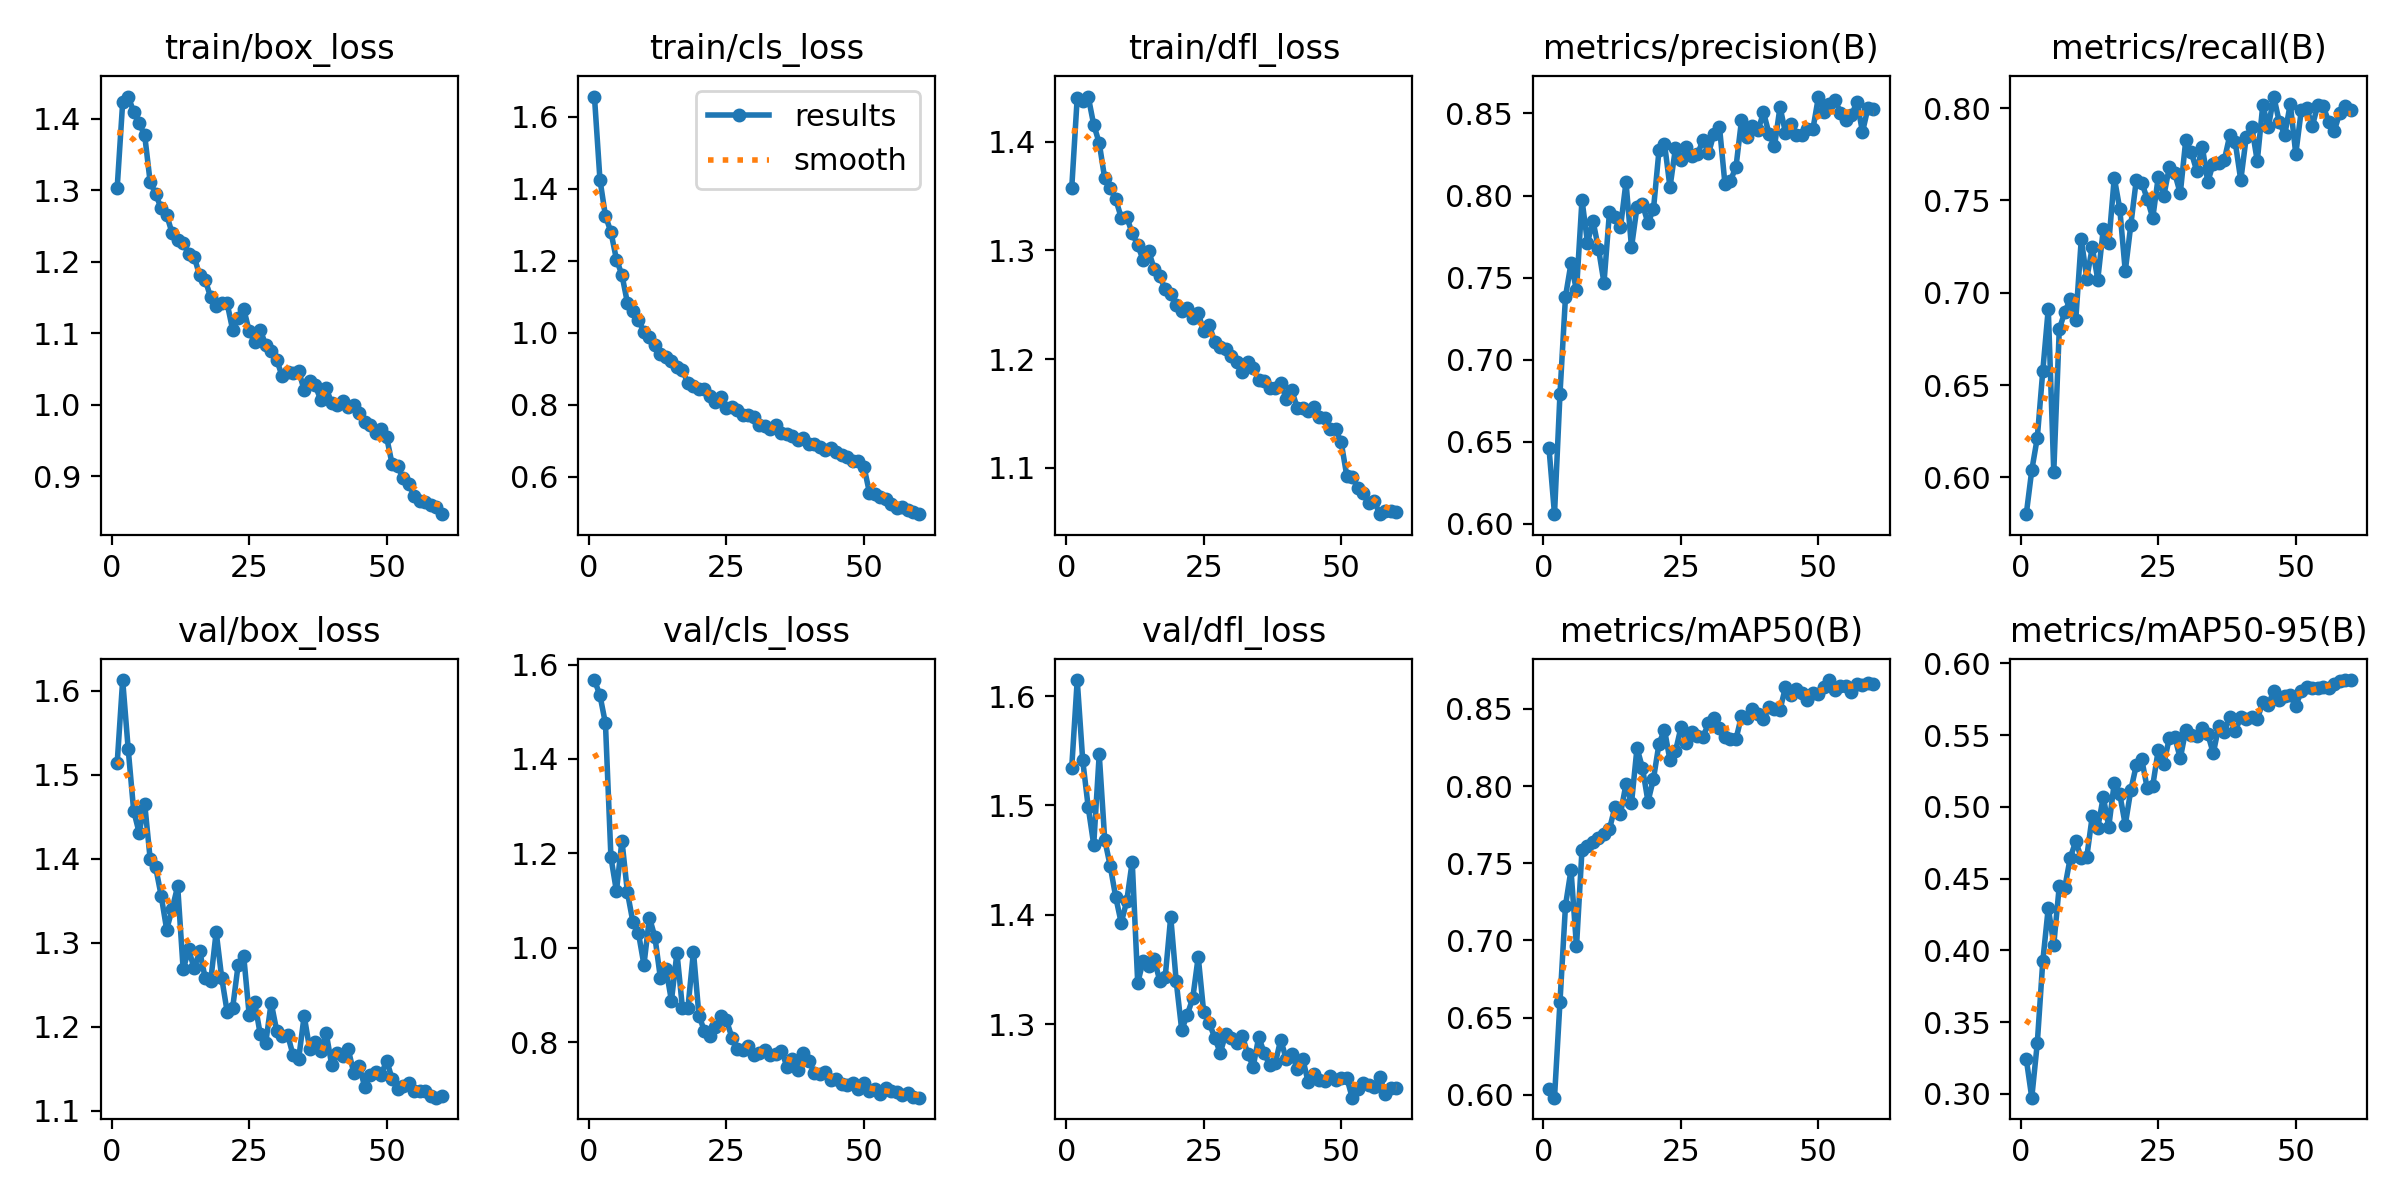

The file beside this chart, header and first rows:
epoch, train/box_loss, train/cls_loss, train/dfl_loss, metrics/precision(B), metrics/recall(B), metrics/mAP50(B), metrics/mAP50-95(B), val/box_loss, val/cls_loss, val/dfl_loss, lr/pg0, lr/pg1, lr/pg2
1, 1.303, 1.656, 1.357, 0.6462, 0.58, 0.6039, 0.3244, 1.514, 1.567, 1.535, 0.0006622, 0.0006622, 0.0006622
2, 1.423, 1.426, 1.441, 0.6059, 0.6038, 0.5981, 0.2973, 1.613, 1.535, 1.615, 0.001307, 0.001307, 0.001307
3, 1.431, 1.324, 1.437, 0.6794, 0.6213, 0.6604, 0.3352, 1.531, 1.475, 1.541, 0.00193, 0.00193, 0.00193
4, 1.41, 1.28, 1.442, 0.7385, 0.6575, 0.7226, 0.3923, 1.457, 1.191, 1.498, 0.001901, 0.001901, 0.001901
5, 1.394, 1.203, 1.416, 0.7587, 0.6913, 0.7456, 0.4298, 1.431, 1.12, 1.464, 0.001868, 0.001868, 0.001868
6, 1.377, 1.16, 1.399, 0.7423, 0.6028, 0.6961, 0.404, 1.466, 1.227, 1.547, 0.001835, 0.001835, 0.001835
7, 1.312, 1.082, 1.366, 0.7974, 0.6803, 0.7587, 0.4449, 1.4, 1.117, 1.469, 0.001802, 0.001802, 0.001802
8, 1.295, 1.061, 1.357, 0.7714, 0.6895, 0.7614, 0.4437, 1.39, 1.054, 1.445, 0.001769, 0.001769, 0.001769
9, 1.275, 1.036, 1.347, 0.7846, 0.6966, 0.7639, 0.4646, 1.356, 1.031, 1.416, 0.001736, 0.001736, 0.001736
10, 1.266, 1.001, 1.33, 0.7676, 0.6854, 0.7661, 0.476, 1.316, 0.9638, 1.393, 0.001703, 0.001703, 0.001703
11, 1.24, 0.9883, 1.331, 0.7469, 0.729, 0.7691, 0.4645, 1.34, 1.064, 1.413, 0.00167, 0.00167, 0.00167
12, 1.23, 0.965, 1.316, 0.7903, 0.7077, 0.7722, 0.4651, 1.367, 1.022, 1.449, 0.001637, 0.001637, 0.001637
13, 1.227, 0.9405, 1.305, 0.7871, 0.7246, 0.7865, 0.4937, 1.268, 0.935, 1.338, 0.001604, 0.001604, 0.001604
14, 1.211, 0.9314, 1.291, 0.7808, 0.7071, 0.7821, 0.4855, 1.292, 0.9556, 1.358, 0.001571, 0.001571, 0.001571
15, 1.207, 0.9218, 1.299, 0.8082, 0.7343, 0.8013, 0.5069, 1.269, 0.8879, 1.353, 0.001538, 0.001538, 0.001538
16, 1.181, 0.9042, 1.283, 0.7685, 0.7269, 0.789, 0.4863, 1.29, 0.9895, 1.359, 0.001505, 0.001505, 0.001505
17, 1.175, 0.8955, 1.276, 0.7931, 0.7623, 0.8247, 0.5168, 1.258, 0.8723, 1.34, 0.001472, 0.001472, 0.001472
18, 1.15, 0.8587, 1.264, 0.7947, 0.7454, 0.8118, 0.509, 1.254, 0.8731, 1.343, 0.001439, 0.001439, 0.001439
19, 1.138, 0.8529, 1.26, 0.7832, 0.7117, 0.7899, 0.4875, 1.313, 0.992, 1.398, 0.001406, 0.001406, 0.001406
20, 1.142, 0.844, 1.25, 0.7918, 0.7366, 0.8048, 0.5116, 1.258, 0.8562, 1.339, 0.001373, 0.001373, 0.001373
21, 1.142, 0.8424, 1.244, 0.8275, 0.761, 0.8275, 0.529, 1.218, 0.8236, 1.295, 0.00134, 0.00134, 0.00134
22, 1.105, 0.8245, 1.247, 0.8317, 0.7597, 0.8365, 0.5331, 1.222, 0.8128, 1.308, 0.001307, 0.001307, 0.001307
23, 1.122, 0.8085, 1.238, 0.805, 0.7508, 0.8166, 0.5129, 1.274, 0.8321, 1.324, 0.001274, 0.001274, 0.001274
24, 1.134, 0.8197, 1.242, 0.8291, 0.7406, 0.8225, 0.5149, 1.285, 0.8546, 1.362, 0.001241, 0.001241, 0.001241
25, 1.103, 0.7914, 1.225, 0.8219, 0.7628, 0.8382, 0.5398, 1.214, 0.8464, 1.311, 0.001208, 0.001208, 0.001208
26, 1.088, 0.7941, 1.232, 0.8296, 0.7524, 0.8282, 0.53, 1.229, 0.8096, 1.301, 0.001175, 0.001175, 0.001175
27, 1.105, 0.7849, 1.216, 0.8241, 0.7679, 0.8353, 0.5478, 1.191, 0.785, 1.288, 0.001142, 0.001142, 0.001142
28, 1.084, 0.7712, 1.211, 0.825, 0.7646, 0.8325, 0.5487, 1.18, 0.7842, 1.274, 0.001109, 0.001109, 0.001109
29, 1.075, 0.7721, 1.209, 0.8339, 0.7538, 0.8316, 0.5338, 1.228, 0.7928, 1.291, 0.001076, 0.001076, 0.001076
30, 1.063, 0.7647, 1.203, 0.8257, 0.7828, 0.8408, 0.5536, 1.195, 0.7719, 1.288, 0.001043, 0.001043, 0.001043
31, 1.04, 0.7446, 1.198, 0.8377, 0.7761, 0.8441, 0.5498, 1.189, 0.7779, 1.283, 0.00101, 0.00101, 0.00101
32, 1.046, 0.7407, 1.188, 0.8417, 0.7659, 0.8378, 0.5495, 1.19, 0.7828, 1.29, 0.000977, 0.000977, 0.000977
33, 1.045, 0.731, 1.197, 0.8068, 0.7792, 0.8319, 0.5554, 1.166, 0.7733, 1.273, 0.000944, 0.000944, 0.000944
34, 1.048, 0.7431, 1.192, 0.8092, 0.7601, 0.8303, 0.5509, 1.162, 0.7747, 1.261, 0.000911, 0.000911, 0.000911
35, 1.02, 0.7208, 1.181, 0.8175, 0.77, 0.8305, 0.5374, 1.213, 0.782, 1.288, 0.000878, 0.000878, 0.000878
36, 1.034, 0.7182, 1.18, 0.8458, 0.7703, 0.8455, 0.5563, 1.173, 0.7483, 1.274, 0.000845, 0.000845, 0.000845
37, 1.027, 0.7116, 1.174, 0.8355, 0.7718, 0.8441, 0.5522, 1.181, 0.7653, 1.262, 0.000812, 0.000812, 0.000812
38, 1.007, 0.7009, 1.174, 0.8427, 0.7853, 0.8498, 0.5624, 1.171, 0.7405, 1.264, 0.000779, 0.000779, 0.000779
39, 1.023, 0.7073, 1.178, 0.8397, 0.7814, 0.8464, 0.5528, 1.192, 0.7778, 1.286, 0.000746, 0.000746, 0.000746
40, 1.003, 0.6912, 1.163, 0.8507, 0.761, 0.8433, 0.5626, 1.155, 0.7607, 1.268, 0.000713, 0.000713, 0.000713
41, 0.9993, 0.6912, 1.171, 0.8377, 0.7844, 0.8514, 0.5616, 1.168, 0.7341, 1.273, 0.00068, 0.00068, 0.00068
42, 1.005, 0.6819, 1.155, 0.8301, 0.7899, 0.8502, 0.5626, 1.165, 0.7317, 1.259, 0.000647, 0.000647, 0.000647
43, 0.997, 0.6734, 1.155, 0.8539, 0.7713, 0.8494, 0.5611, 1.173, 0.7376, 1.268, 0.000614, 0.000614, 0.000614
44, 1, 0.6806, 1.152, 0.8383, 0.8017, 0.8642, 0.573, 1.145, 0.7195, 1.247, 0.000581, 0.000581, 0.000581
45, 0.9877, 0.6695, 1.156, 0.8438, 0.7896, 0.8588, 0.5714, 1.153, 0.7214, 1.254, 0.000548, 0.000548, 0.000548
46, 0.976, 0.6601, 1.146, 0.8367, 0.8063, 0.863, 0.5806, 1.129, 0.7121, 1.249, 0.000515, 0.000515, 0.000515
47, 0.9711, 0.6554, 1.145, 0.8368, 0.7925, 0.8602, 0.5746, 1.142, 0.71, 1.248, 0.000482, 0.000482, 0.000482
48, 0.9603, 0.6437, 1.136, 0.8403, 0.7856, 0.8556, 0.5772, 1.146, 0.7139, 1.252, 0.000449, 0.000449, 0.000449
49, 0.9664, 0.6444, 1.135, 0.8408, 0.8024, 0.8603, 0.5778, 1.143, 0.7017, 1.249, 0.000416, 0.000416, 0.000416
50, 0.9542, 0.6273, 1.123, 0.8603, 0.7752, 0.86, 0.5704, 1.159, 0.7127, 1.25, 0.000383, 0.000383, 0.000383
51, 0.9164, 0.5555, 1.093, 0.8509, 0.7988, 0.864, 0.5806, 1.137, 0.6963, 1.251, 0.00035, 0.00035, 0.00035
52, 0.9136, 0.5501, 1.092, 0.8559, 0.8001, 0.8687, 0.5839, 1.126, 0.7012, 1.233, 0.000317, 0.000317, 0.000317
53, 0.8975, 0.5426, 1.081, 0.8581, 0.7902, 0.862, 0.5827, 1.129, 0.6903, 1.241, 0.000284, 0.000284, 0.000284
54, 0.889, 0.5367, 1.076, 0.8506, 0.8017, 0.865, 0.5828, 1.133, 0.7031, 1.247, 0.000251, 0.000251, 0.000251
55, 0.8728, 0.5239, 1.067, 0.8458, 0.801, 0.8649, 0.5839, 1.123, 0.6972, 1.244, 0.000218, 0.000218, 0.000218
56, 0.8648, 0.5112, 1.069, 0.8491, 0.7925, 0.8612, 0.5828, 1.123, 0.6936, 1.242, 0.000185, 0.000185, 0.000185
57, 0.8642, 0.5146, 1.057, 0.8569, 0.7877, 0.8659, 0.5856, 1.123, 0.6877, 1.252, 0.000152, 0.000152, 0.000152
58, 0.859, 0.5068, 1.06, 0.8387, 0.7974, 0.8658, 0.5878, 1.117, 0.6926, 1.236, 0.000119, 0.000119, 0.000119
59, 0.8569, 0.5021, 1.06, 0.8535, 0.8014, 0.867, 0.5882, 1.115, 0.683, 1.242, 8.6e-05, 8.6e-05, 8.6e-05
60, 0.8468, 0.4953, 1.059, 0.8525, 0.7988, 0.8659, 0.5885, 1.118, 0.6824, 1.241, 5.3e-05, 5.3e-05, 5.3e-05
